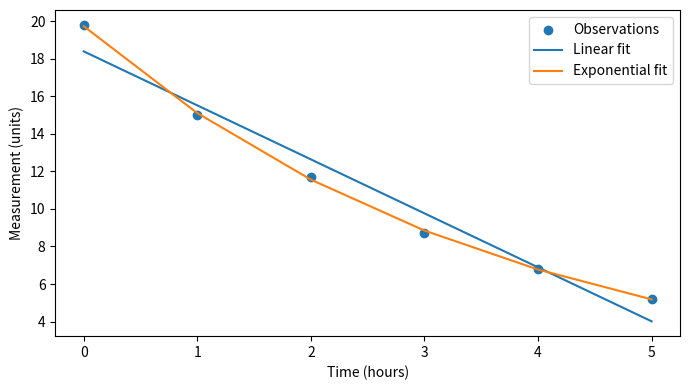

Write Python code to recreate this figure. (Note: this script raises an exception after producing the figure.)
import numpy as np
import matplotlib.pyplot as plt
t = np.arange(6,dtype=float)
y = np.array([19.8,15.0,11.7,8.7,6.8,5.2])
b, a = np.polyfit(t,y,1)
k, logA = np.polyfit(t,np.log(y),1)
linear = a+b*t
expo = np.exp(logA+k*t)
rmse = lambda z: np.sqrt(np.mean((y-z)**2))
print(f"Linear RMSE={rmse(linear):.4f}")
print(f"Exponential A={np.exp(logA):.4f}, k={k:.4f}, RMSE={rmse(expo):.4f}")
plt.figure(figsize=(7,4))
plt.scatter(t,y,label="Observations")
plt.plot(t,linear,label="Linear fit")
plt.plot(t,expo,label="Exponential fit")
plt.xlabel("Time (hours)")
plt.ylabel("Measurement (units)")
plt.legend()
plt.tight_layout()
plt.savefig("figures/labB_python.png",dpi=170)
plt.close()
